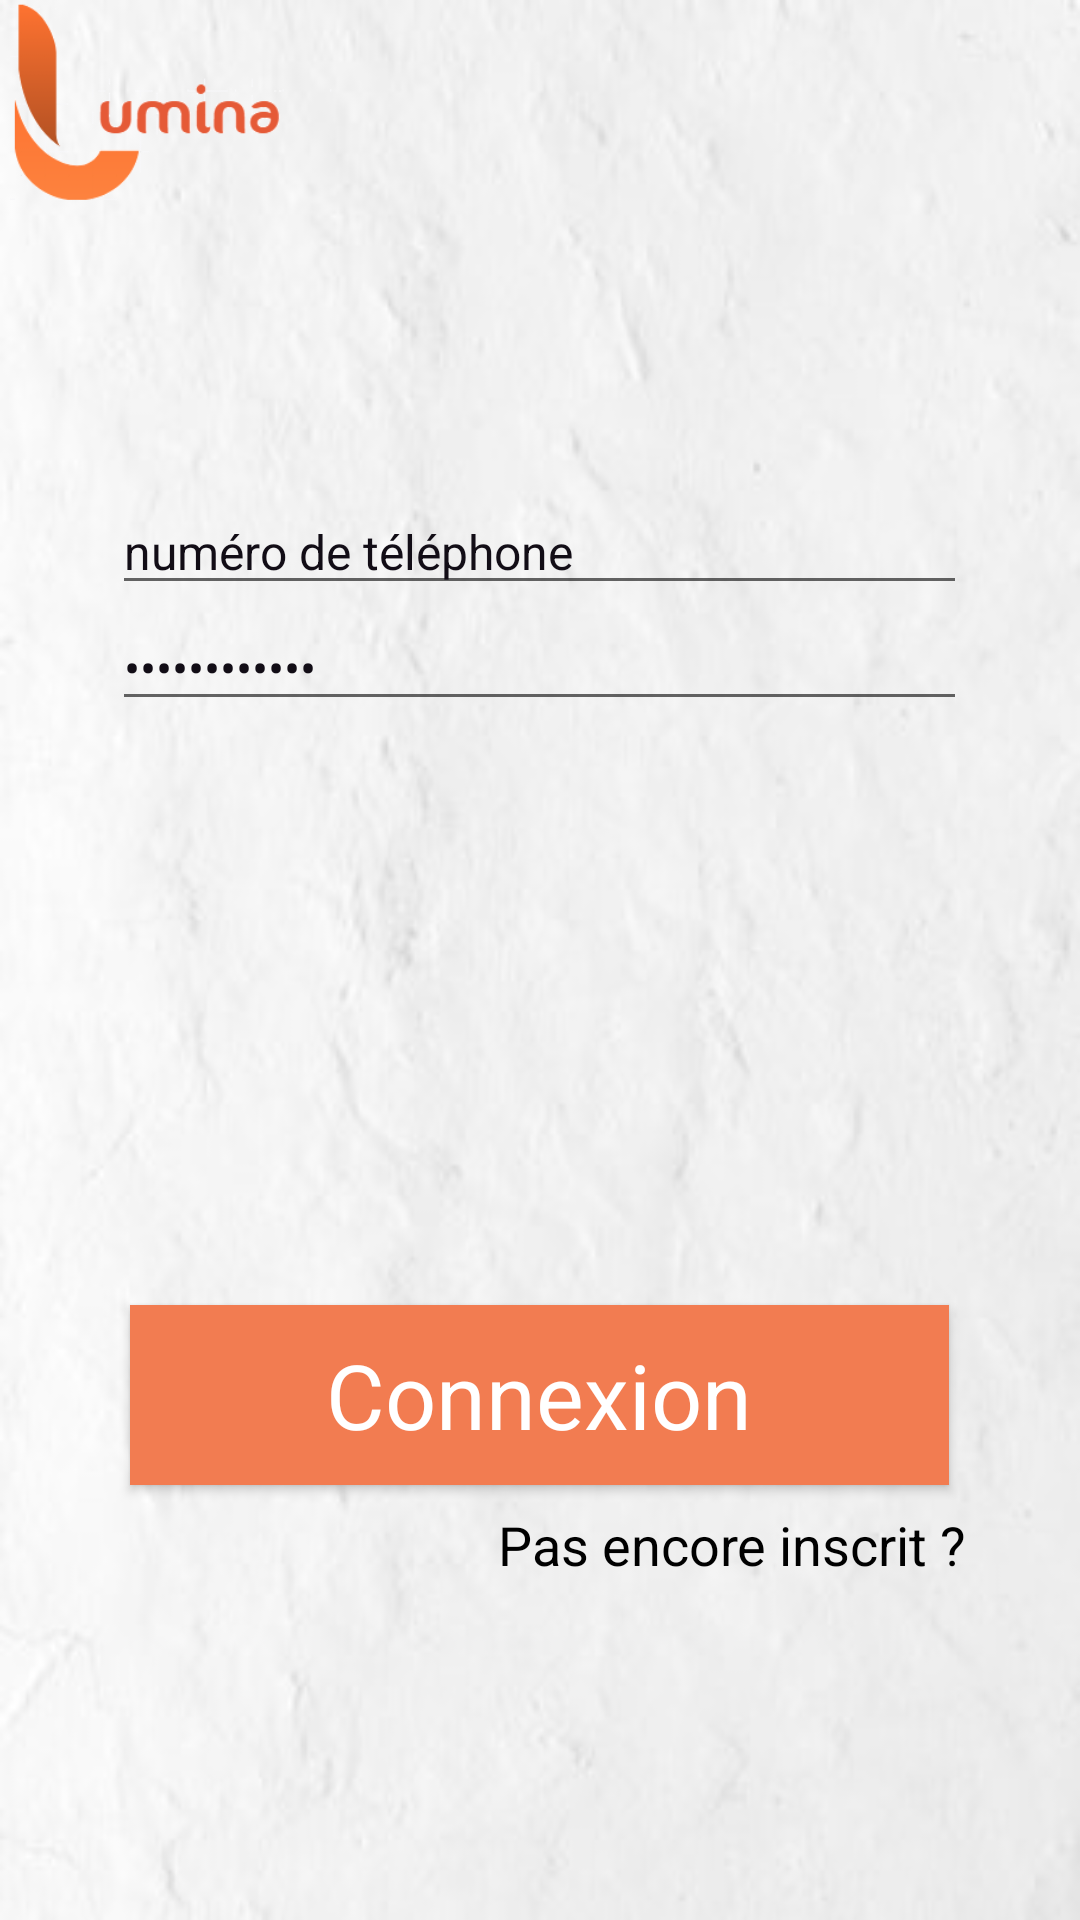

Here is an Android app screen rendered from its layout file. Give the layout XML and the strings, colors and styles it references.
<!-- AndroidManifest.xml: application theme AppTheme.NoActionBar -->
<!-- res/layout/activity_connexion.xml -->
<?xml version="1.0" encoding="utf-8"?>

<RelativeLayout xmlns:android="http://schemas.android.com/apk/res/android"
    xmlns:app="http://schemas.android.com/apk/res-auto"
    xmlns:tools="http://schemas.android.com/tools"
    android:layout_width="match_parent"
    android:layout_height="match_parent"

    android:layout_alignParentLeft="false"
    android:background="@drawable/fon"
    android:paddingBottom="@dimen/activity_vertical_margin"
    android:paddingLeft="@dimen/activity_horizontal_margin"
    android:paddingRight="@dimen/activity_horizontal_margin"
    android:paddingTop="@dimen/activity_vertical_margin"
    tools:context=".Connexion"
    tools:layout_alignParentLeft="?android:attr/windowOverscan">

    <EditText
        android:id="@+id/et_ndt"
        android:layout_width="wrap_content"
        android:layout_height="wrap_content"
        android:layout_alignParentTop="true"
        android:layout_centerHorizontal="true"
        android:layout_marginTop="163dp"
        android:ems="15"
        android:imeOptions="actionNext"
        android:inputType="phone"
        android:text="numéro de téléphone"
        android:textSize="16dp"
        android:textColor="@color/black" /> />

    <EditText
        android:id="@+id/mdp"
        android:layout_width="wrap_content"
        android:layout_height="wrap_content"
        android:layout_below="@+id/et_ndt"
        android:layout_centerHorizontal="true"
        android:ems="15"
        android:imeOptions="actionDone"
        android:inputType="textPassword"
        android:text="Mot de passe"
        android:textSize="16dp"
        android:textColor="@color/black" />

    <Button
        android:id="@+id/btn_con"
        android:layout_width="273dp"
        android:layout_height="60dp"
        android:layout_alignParentBottom="true"
        android:layout_centerHorizontal="true"
        android:layout_marginBottom="145dp"
        android:background="#f27c51"
        android:text="Connexion"
        android:textAppearance="@style/TextAppearance.AppCompat.Body1"
        android:textSize="30dp"
        android:textColor="@color/blanc"/>

    <ImageView
        android:id="@+id/imageView2"
        android:layout_width="124dp"
        android:layout_height="69dp"
        android:layout_alignParentLeft="true"
        android:layout_alignParentStart="true"
        android:layout_alignParentTop="true"
        android:src="@drawable/logo2" />

    <TextView
        android:id="@+id/inscri"
        android:layout_width="wrap_content"
        android:layout_height="wrap_content"
        android:layout_alignEnd="@+id/et_ndt"
        android:layout_alignParentBottom="true"
        android:layout_marginBottom="113dp"
        android:text="Pas encore inscrit ?"
        android:textColor="@android:color/black"
        android:textSize="18sp"
        android:layout_alignRight="@+id/et_ndt" />


</RelativeLayout>
<!-- resources referenced by this layout -->
<resources>
  <color name="black">#120D16</color>
  <color name="blanc">#FFFFFF</color>
  <!-- drawable fon: png bitmap (drawable, 82163 bytes) -->
  <!-- drawable logo2: png bitmap (drawable, 8264 bytes) -->
  <style name="AppTheme.NoActionBar" parent="Theme.AppCompat.Light.NoActionBar">
          <item name="windowActionBar">false</item>
          <item name="windowNoTitle">true</item>
          <item name="android:statusBarColor">@color/colorPrimaryDark</item>
      </style>
  <color name="colorPrimaryDark">#7c7778</color>
</resources>
